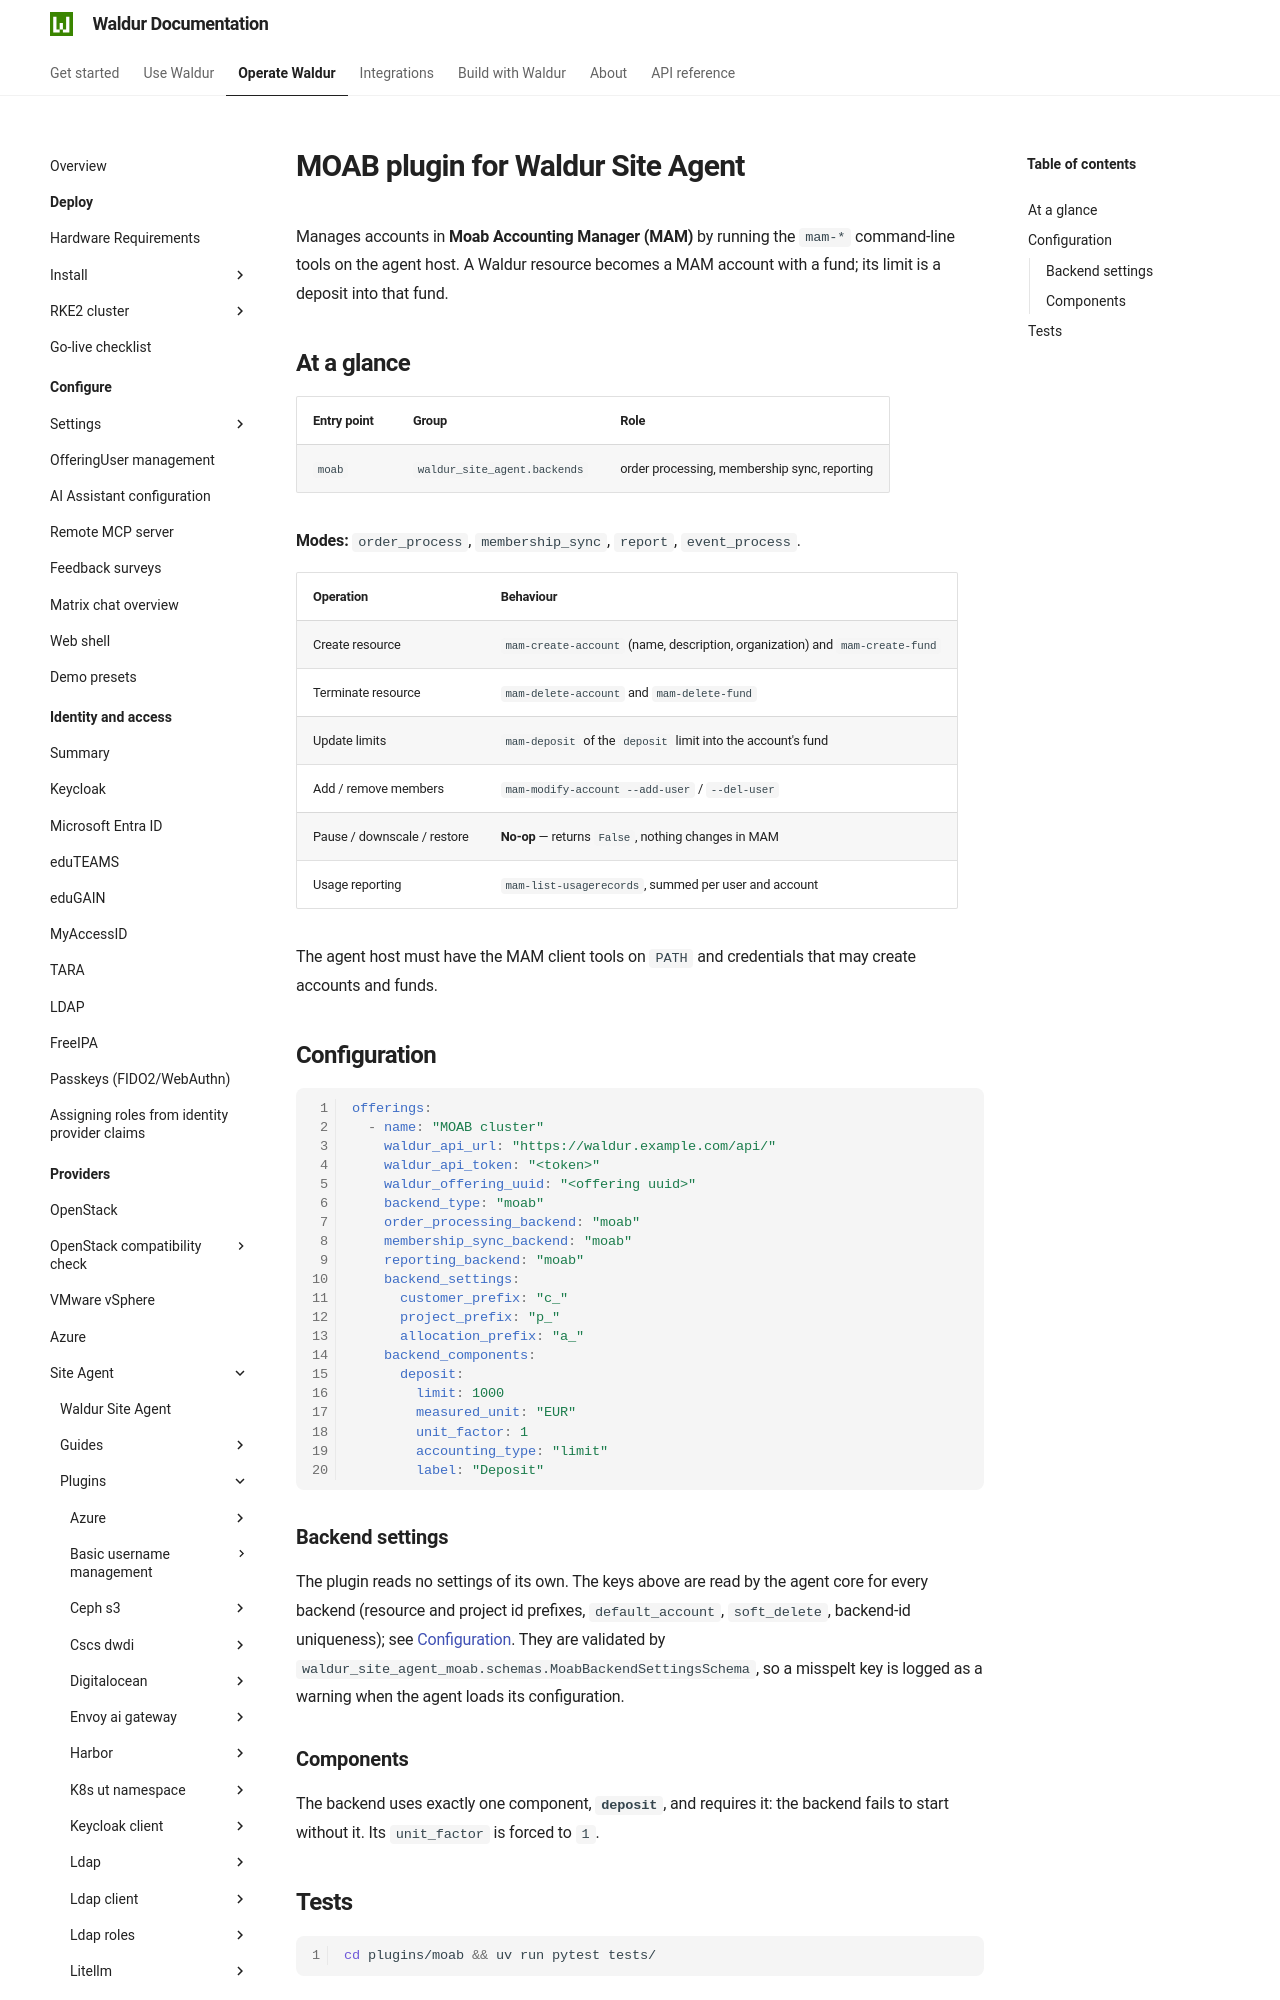

repository: waldur/waldur-docs · page: latest/admin-guide/providers/site-agent/plugins/moab/index.html · generator: mkdocs

# MOAB plugin for Waldur Site Agent

<!-- EXTERNAL DOCUMENT
Source: https://code.opennodecloud.com/waldur/waldur-site-agent.git
Branch: main
Remote Path: plugins//moab/README.md
Local Path: docs/admin-guide/providers/site-agent/plugins/
Last Sync: 2026-10-04T13:11:17.027376

WARNING: This file is automatically synchronized from the source repository.
DO NOT EDIT this file directly. Changes will be overwritten.
Edit the source at: https://code.opennodecloud.com/waldur/waldur-site-agent.git/-/tree/main/plugins//moab/README.md
-->


Manages accounts in **Moab Accounting Manager (MAM)** by running the `mam-*`
command-line tools on the agent host. A Waldur resource becomes a MAM account
with a fund; its limit is a deposit into that fund.

## At a glance

| Entry point | Group | Role |
|---|---|---|
| `moab` | `waldur_site_agent.backends` | order processing, membership sync, reporting |

**Modes:** `order_process`, `membership_sync`, `report`, `event_process`.

| Operation | Behaviour |
|---|---|
| Create resource | `mam-create-account` (name, description, organization) and `mam-create-fund` |
| Terminate resource | `mam-delete-account` and `mam-delete-fund` |
| Update limits | `mam-deposit` of the `deposit` limit into the account's fund |
| Add / remove members | `mam-modify-account --add-user` / `--del-user` |
| Pause / downscale / restore | **No-op** — returns `False`, nothing changes in MAM |
| Usage reporting | `mam-list-usagerecords`, summed per user and account |

The agent host must have the MAM client tools on `PATH` and credentials that may
create accounts and funds.
